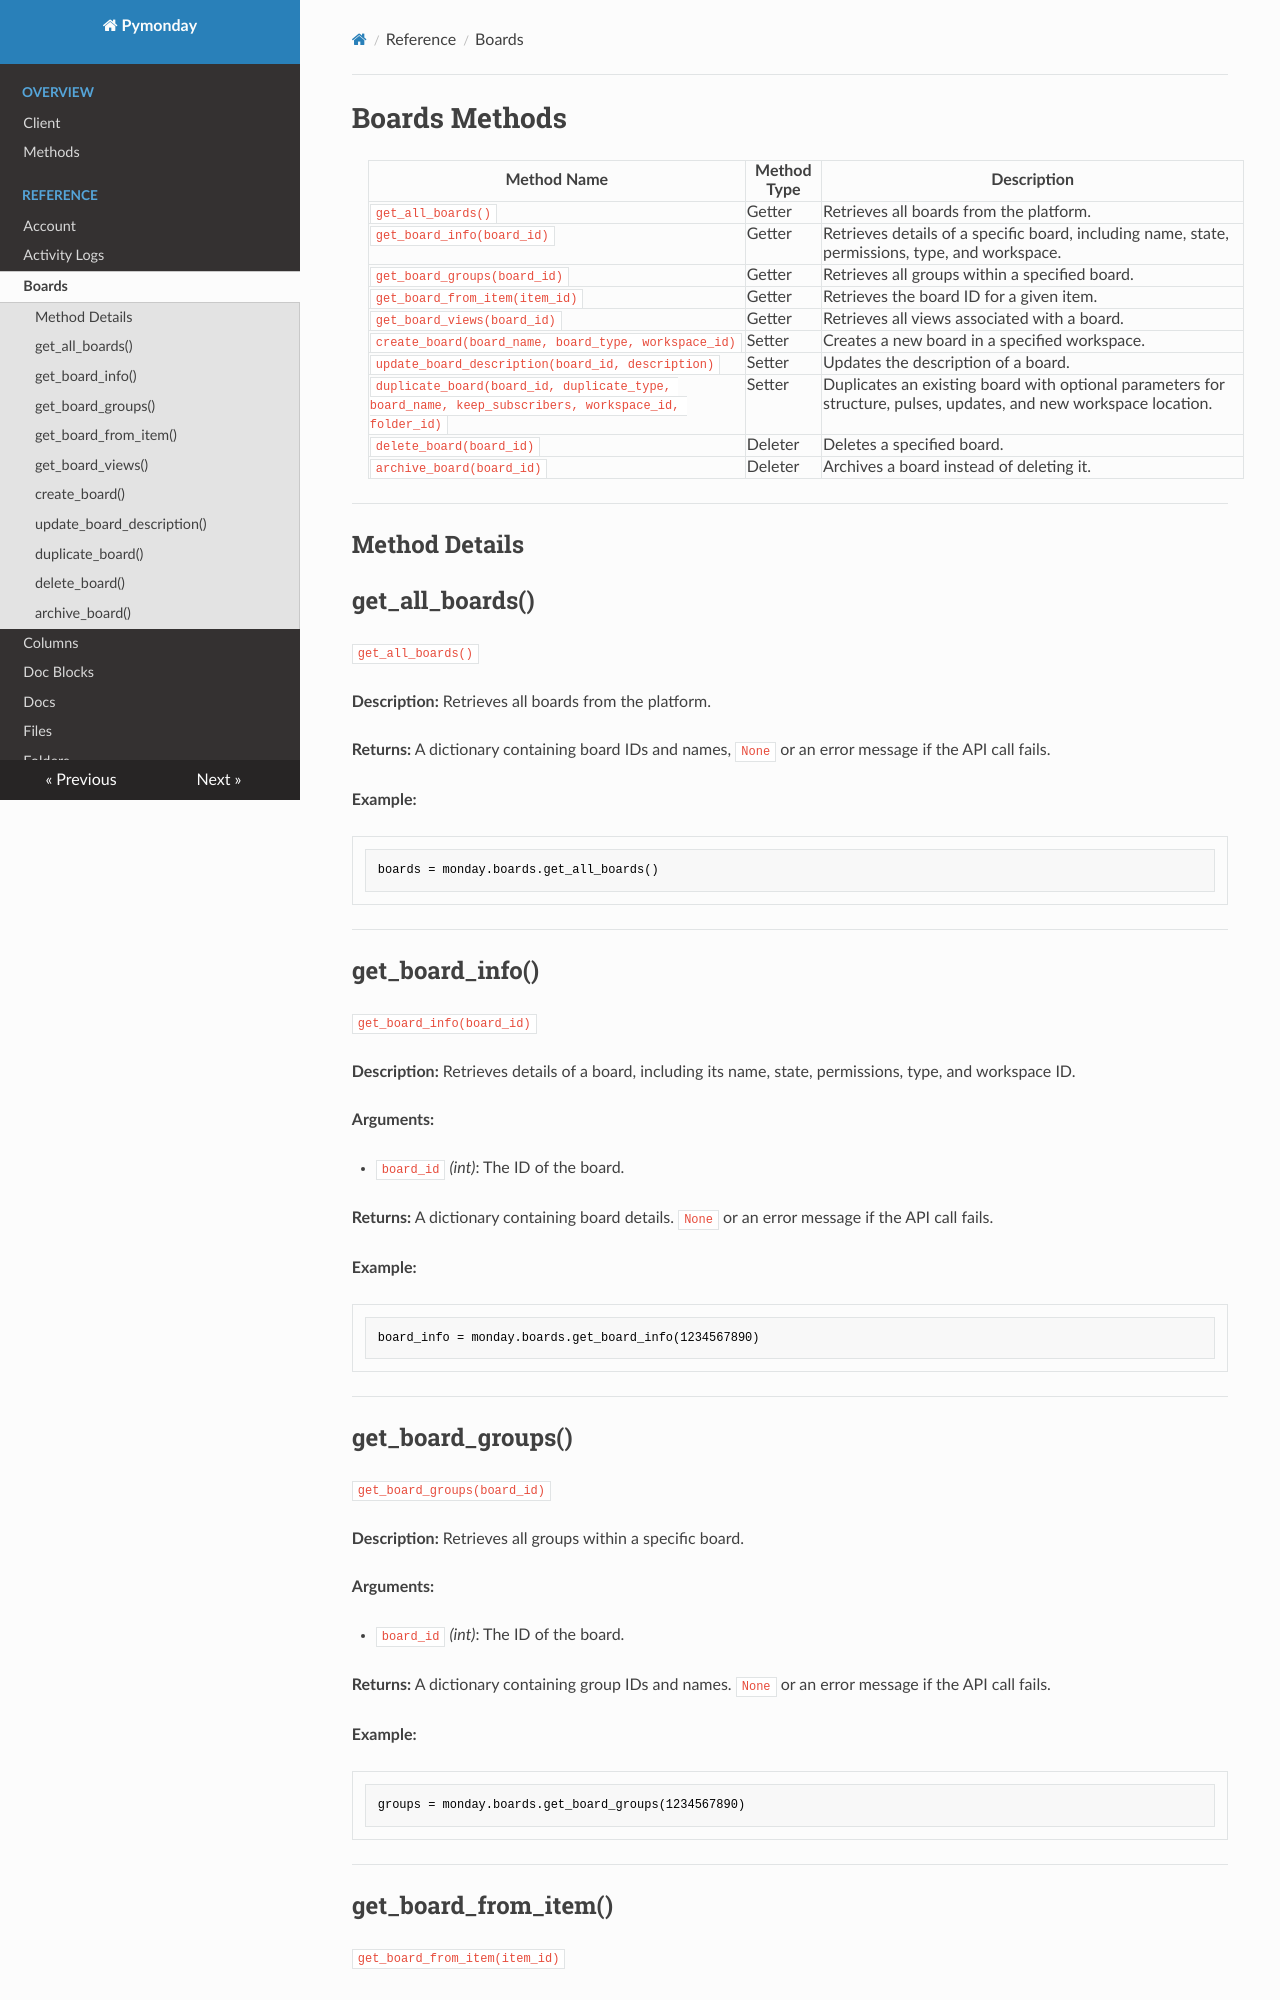

repository: scottmurray2789/pymonday_documentation · page: 1.103 Boards/index.html · generator: mkdocs

# Boards Methods

| Method Name | Method Type | Description |
|---------------------|-------------|-------------|
| `get_all_boards()` | Getter | Retrieves all boards from the platform. |
| `get_board_info(board_id)` | Getter | Retrieves details of a specific board, including name, state, permissions, type, and workspace. |
| `get_board_groups(board_id)` | Getter | Retrieves all groups within a specified board. |
| `get_board_from_item(item_id)` | Getter | Retrieves the board ID for a given item. |
| `get_board_views(board_id)` | Getter | Retrieves all views associated with a board. |
| `create_board(board_name, board_type, workspace_id)` | Setter | Creates a new board in a specified workspace. |
| `update_board_description(board_id, description)` | Setter | Updates the description of a board. |
| `duplicate_board(board_id, duplicate_type, board_name, keep_subscribers, workspace_id, folder_id)` | Setter | Duplicates an existing board with optional parameters for structure, pulses, updates, and new workspace location. |
| `delete_board(board_id)` | Deleter | Deletes a specified board. |
| `archive_board(board_id)` | Deleter | Archives a board instead of deleting it. |

---

## Method Details

## get_all_boards() 

`get_all_boards()`

**Description:** 
Retrieves all boards from the platform.

**Returns:**
A dictionary containing board IDs and names, `None` or an error message if the API call fails.

**Example:**
```python
boards = monday.boards.get_all_boards()
```

---

## get_board_info() 

`get_board_info(board_id)`

**Description:** Retrieves details of a board, including its name, state, permissions, type, and workspace ID.

**Arguments:**

- `board_id` *(int)*: The ID of the board.

**Returns:**
A dictionary containing board details. `None` or an error message if the API call fails.

**Example:**
```python
board_info = monday.boards.get_board_info(1234567890)
```

---
